Run: headless pygame with SDL's dummy video driver; simulated clock (each Clock.tick advances the game by its frame time, no real sleeping); random seed 0; keys injected as events and as key.get_pressed() state; no mouse input.
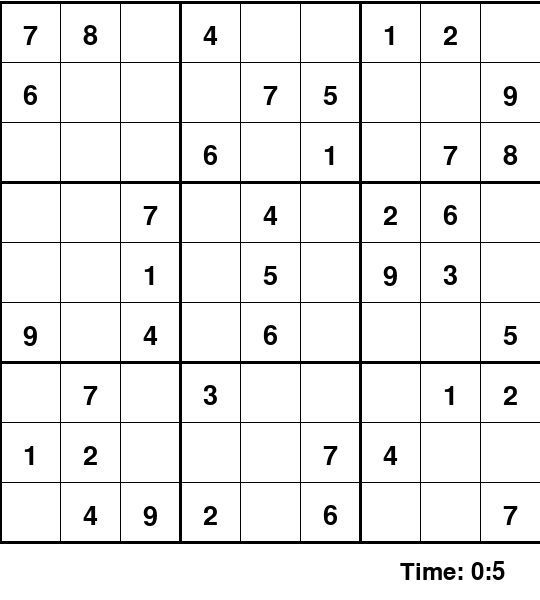
Frame 1 of 4 · flips 1–60 · no input
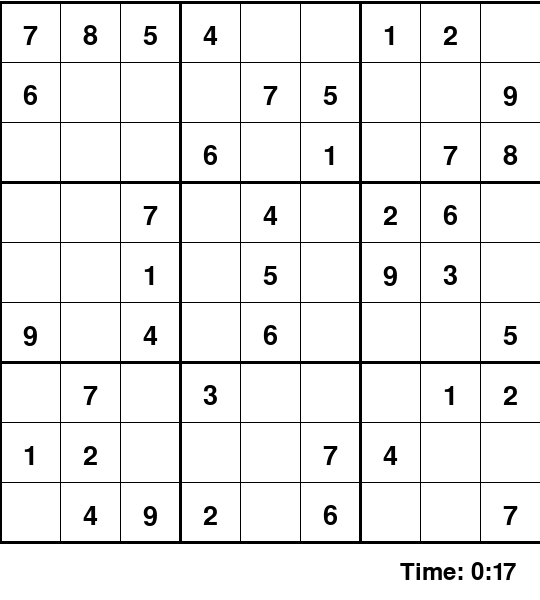
Frame 2 of 4 · flips 61–180 · tapped SPACE, RETURN · held RIGHT (→), D
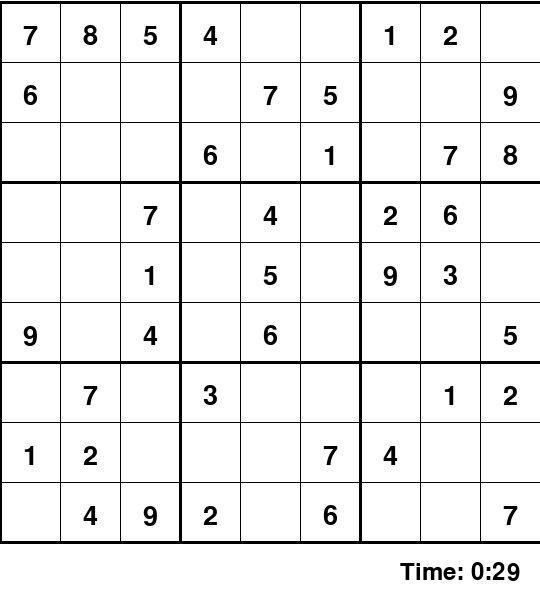
Frame 3 of 4 · flips 181–300 · held DOWN (↓), S
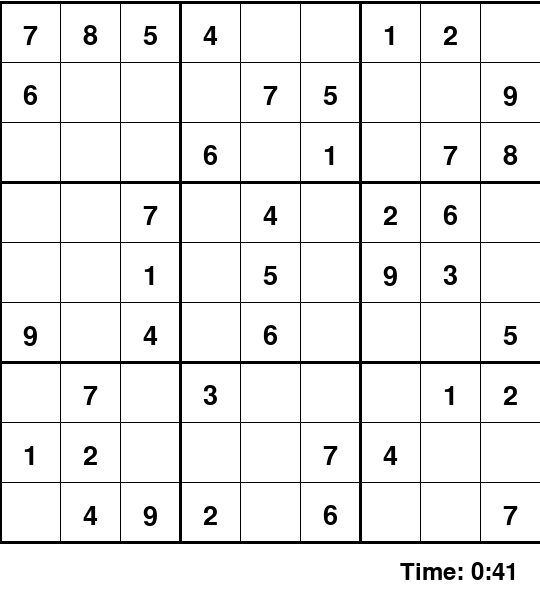
Frame 4 of 4 · flips 301–420 · held LEFT (←), A, UP (↑), W

The pygame program that drew these frames:

import pygame
import copy
pygame.init()



class Board:
    board = [
        [7, 8, 0, 4, 0, 0, 1, 2, 0],
        [6, 0, 0, 0, 7, 5, 0, 0, 9],
        [0, 0, 0, 6, 0, 1, 0, 7, 8],
        [0, 0, 7, 0, 4, 0, 2, 6, 0],
        [0, 0, 1, 0, 5, 0, 9, 3, 0],
        [9, 0, 4, 0, 6, 0, 0, 0, 5],
        [0, 7, 0, 3, 0, 0, 0, 1, 2],
        [1, 2, 0, 0, 0, 7, 4, 0, 0],
        [0, 4, 9, 2, 0, 6, 0, 0, 7]
    ]

    def __init__(self,width,height,cols,rows,win):
        self.win = win
        self.width = width
        self.height = height
        self.cols = cols
        self.rows = rows
        self.cubes = [[Cube(self.board[i][j], i, j, width, height) for j in range(cols)] for i in range(rows)]
        self.solved = None
        self.solve()
        self.model = None

    def update_cubes(self):
        self.cubes = [[Cube(self.board[i][j], i, j, self.width, self.height) for j in range(self.cols)] for i in range(self.rows)]

    def draw(self, win):
        fnt = pygame.font.SysFont("comicsans", 40)

        gap = self.width / 9
        x = self.cols * gap
        y = self.rows * gap

        for i in range(10):
            thick = 3 if i % 3 == 0 else 1
            pygame.draw.line(win, (0,0,0), (0, (i*gap)+2), (self.width, i*gap+2), thick)
        for i in range(9):
            thick = 3 if i % 3 == 0 else 1
            pygame.draw.line(win, (0,0,0), (i*gap,2), (i*gap,self.height-gap+2), thick)

        for i in range(9):
            for j in range(9):
                self.cubes[i][j].draw(self.win)

    def possible(self,y,x,n):
        for i in range(9):
            if self.board[y][i]==n :
                return False
        for i in range(9):
            if self.board[i][x]==n :
                return False

        x0 = (x//3)*3
        y0 = (y//3)*3

        for i in range(0,3):
            for j in range(0,3):
                if self.board[y0+i][x0+j] == n:
                    return False

        return True

    def solve(self):
        for y in range(9):
            for x in range(9):
                if self.board[y][x] == 0:
                    for n in range(1,10):
                        if self.possible(y, x, n):
                            self.board[y][x] = n
                            self.solve()
                            self.board[y][x] = 0
                    return
        self.solved = copy.deepcopy(self.board)
        #print(self.solved)

    def gui_solve(self):
        for y in range(9):
            for x in range(9):
                if self.board[y][x] == 0:
                    self.board[y][x] = copy.deepcopy(self.solved[y][x])
                    return
        self.update_cubes()

class Cube:
    def __init__(self, value, row, col, width, height):
        self.value = value
        self.width = width
        self.height= height
        self.col = col
        self.row = row

    def draw(self,win):
        fnt = pygame.font.SysFont("comicsans", 40)

        gap = self.width / 9
        x = self.col * gap
        y = self.row * gap

        if self.value!=0:
            text = fnt.render(str(self.value), 1, (0,0,0))
            win.blit(text, (x+(gap/2)-7, y+(gap/2)-7))

def time(second):
    secs = second%60
    minutes = second//60

    return str(minutes)+":"+str(secs)

def redraw_board(board, seconds, win):
    board.update_cubes()
    win.fill((255, 255, 255))
    fnt = pygame.font.SysFont("comicsans", 35)
    text = fnt.render("Time: " + time(seconds), 1, (0, 0, 0))
    win.blit(text, (400, 560))
    board.draw(win)

def main():
    win = pygame.display.set_mode((540, 600))
    pygame.display.set_caption("Sudoku")
    board = Board(540, 600, 9, 9, win)
    start_ticks = pygame.time.get_ticks()

    run = True
    while run:
        seconds = int((pygame.time.get_ticks() - start_ticks) / 1000)
        pygame.time.delay(100)

        for event in pygame.event.get():
            if event.type == pygame.QUIT:
                run = False
            if event.type == pygame.KEYDOWN:
                if event.key == pygame.K_SPACE:
                    board.gui_solve()

        redraw_board(board, seconds, win)
        pygame.display.update()

main()
pygame.quit()
